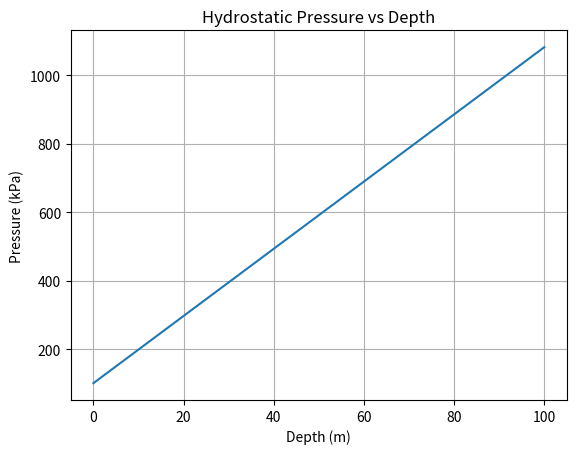

Write Python code to recreate this figure.
%matplotlib inline
import numpy as np
import matplotlib.pyplot as plt

def hydrostatics():
    depth = np.linspace(0, 100, 100) # m
    rho = 1000 # kg/m^3
    g = 9.81 # m/s^2
    P0 = 101325 # Pa
    P = P0 + rho * g * depth
    plt.plot(depth, P/1000)
    plt.xlabel('Depth (m)')
    plt.ylabel('Pressure (kPa)')
    plt.title('Hydrostatic Pressure vs Depth')
    plt.grid(True)
    plt.show()

if __name__ == '__main__':
    hydrostatics()
